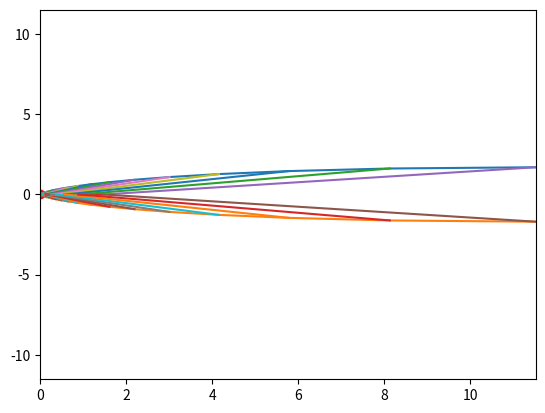

The matplotlib source for this figure:
import math as m
import matplotlib.pyplot as plt

# Toute constante est exprimée en unités S.I

gamma = 1.27

section_col = 1/10000*m.pi

largeur = 0.01

rayon_col = m.sqrt(section_col / m.pi)


def pmeyer(M): #calcule la fonction de Prandtl-Meyer

    c = (gamma-1)/(gamma+1)

    v = m.sqrt(1/c) * m.atan( m.sqrt( c*(M**2.0 -1) ) )

    v = v - m.atan( m.sqrt(M**2.0 - 1.0) )

    return v


def pmeyer_prime(M) : #dérivée de la fonction de Prandtl-Meyer

    if (M==1):

        return 0.0

    else:
        c = (gamma-1)/(gamma+1)

        v_prime = ( ( M / (1 + c*(M**2 - 1)) ) - 1/M ) / m.sqrt(M**2 - 1)

        return v_prime

def mach_via_pmeyer(v): #réciproque de Prandtl-Meyer via méthode de Newton

    if(v==0):

        return 1.0

    # On définit la fonction dont on va chercher le zero
    # ainsi que sa dérivée

    def f(m):

        return ( v - pmeyer(m) )

    def f_prime(m):

        return ( -1* pmeyer_prime(m) )

    M = 2.0

    while(abs(f(M)) > 0.00001):

        M = M - (f(M)/f_prime(M))

    return M


def mach_angle(M): # calcule l'angle de mach mu

    return m.asin(1/M)



# On défini une classe représentative d'un point du maillage

class point:

    # coordonnées spatiales

    x = 0.0
    y = 0.0

    # Angles informant sur l'écoulement (isentropique)

    theta = 0.0
    nu_pmeyer = 0.0

    # Constantes liées à la C+ et la C- passant par le point

    def k_plus(self):

        return self.theta - self.nu_pmeyer

    def k_moins(self):

        return self.theta + self.nu_pmeyer

    # Permet de copier le point, usage pratique

    def copie(self):

        copy = point()
        copy.x = self.x
        copy.y = self.y
        copy.theta = self.theta
        copy.nu_pmeyer = self.nu_pmeyer

        return copy


def new_point(caratab, a, b): # Crée le point numéro b de la C- numéro a et le renvoie

    # Parents du nouveau point

    father_Cmoins = caratab[a][b-1]
    father_Cplus = caratab[a-1][b]

    # Création du point à l'aide de l'eq de Prandtl-Meyer

    new = point()

    new.theta =  ( father_Cmoins.k_moins() + father_Cplus.k_plus() ) / 2

    new.nu_pmeyer = ( father_Cmoins.k_moins() - father_Cplus.k_plus() ) / 2

    # Angles de busemann associés aux zones d'émission des caractéristiques

    Beta_plus = ( father_Cplus.theta + mach_angle(mach_via_pmeyer(father_Cplus.nu_pmeyer)) + new.theta + mach_angle(mach_via_pmeyer(new.nu_pmeyer)) ) / 2
    Beta_moins = ( father_Cmoins.theta - mach_angle(mach_via_pmeyer(father_Cmoins.nu_pmeyer)) + new.theta - mach_angle(mach_via_pmeyer(new.nu_pmeyer)) ) / 2
    print("Beta_plus : ", Beta_plus * 180 / m.pi, "°")
    print("Beta_moins : ", Beta_moins * 180 / m.pi, "°")

    # On utilise ces angles pour déterminer la position du nouveau point

    new.y = (father_Cplus.y - father_Cmoins.y * m.tan(Beta_plus) / m.tan(Beta_moins) + (father_Cmoins.x - father_Cplus.x) * m.tan(Beta_plus)) / (1 - m.tan(Beta_plus) / m.tan(Beta_moins))

    new.x = father_Cmoins.x + (new.y - father_Cmoins.y) / m.tan(Beta_moins)

    return new


# La fonction suivante va générer un profil de divergent
# via la méthode de Busemann. Le résultat sera un tableau
# avec les coordonnées des points sur la tuyère

# Le delta_theta est l'incrément angulaire du divergent,
# qui sera la variable de précision de la modélisation.
# Le delta_l sera la longueur de chaque segment modélisant
# le divergent. Plus cette variable sera grande, plus la détente
# se fera progressivement, mais plus le divergent sera long et donc
# la tuyère lourde. Il s'agira du paramètre d'optimisation.

def Minimum_length_nozzle(mach_final, area_throat, n):

    theta0 = pmeyer(mach_final) / 2

    print("Theta0 = ", theta0*180/m.pi, "°")

    dtheta = theta0 / n / 100 # Angle de la première caractéristique, proche de la verticale

    delta_theta = (theta0 - dtheta) / n # Incrément angulaire

    print("Dtheta = ", dtheta*180/m.pi, "° & Delta theta = ", delta_theta*180/m.pi, "°")

    # Chaque point à une intersection de charactéristiques
    # sera indicé par la caractéristique descendante C-
    # sur laquelle il se trouve (a, indicé à 1) ainsi que son numéro sur cette C-
    # en partant de la paroi (b, indicé à 0). On trace a+1 points par C-

    points_ecoulement = []

    profil_divergent = [(0.0, m.sqrt(area_throat/m.pi))] # Liste contenant le profil à générer

    point_actuel = point()

    point_actuel.x = 0.0
    point_actuel.y = m.sqrt(area_throat/m.pi)


    # On crée la première caractéristique, proche de la verticale (car proche de la ligne sonique)

    point_actuel.x = 0.0
    point_actuel.y = m.sqrt(area_throat/m.pi)
    point_actuel.theta = dtheta
    point_actuel.nu_pmeyer = dtheta

    points_ecoulement.append([point_actuel.copie()])

    point_actuel.theta = dtheta
    point_actuel.nu_pmeyer = dtheta
    Beta = points_ecoulement[0][0].theta - mach_angle(mach_via_pmeyer(points_ecoulement[0][0].nu_pmeyer))
    point_actuel.x = points_ecoulement[0][0].x - points_ecoulement[0][0].y / m.tan(Beta)
    point_actuel.y = 0

    points_ecoulement[0].append(point_actuel.copie())

    plt.plot(point_actuel.x, point_actuel.y, 'ro')

    print("")
    print("Beta : ", Beta * 180 / m.pi, "°")
    print("abcisse axe : ", point_actuel.x)
    print("")

    for a in range(1,n+1): # On parcours le faisceau de détente, et donc les charactéristiques


        point_actuel.x = 0.0
        point_actuel.y = m.sqrt(area_throat/m.pi)
        point_actuel.theta = points_ecoulement[a-1][0].theta + delta_theta
        point_actuel.nu_pmeyer = point_actuel.theta

        points_ecoulement.append( [point_actuel.copie()] )


        for b in range(1,a+1): # On parcours les points, et donc les zones, sauf ceux sur le profil et sur l'axe

            point_actuel = new_point(points_ecoulement, a, b)
            points_ecoulement[a].append( point_actuel.copie() )

            print("")
            print("a = ", a, "b = ", b)
            print("x = ", points_ecoulement[a][b].x, "y = ", points_ecoulement[a][b].y)
            print("sigma = ", (point_actuel.theta + mach_angle(mach_via_pmeyer(point_actuel.nu_pmeyer))) *180/m.pi , "°")
            print("")

        # On ajoute le point sur l'axe

        point_actuel.theta = 0
        point_actuel.nu_pmeyer = points_ecoulement[a][a].k_moins()
        Beta = points_ecoulement[a][a].theta - mach_angle(mach_via_pmeyer(points_ecoulement[a][a].nu_pmeyer))
        point_actuel.x = points_ecoulement[a][a].x - points_ecoulement[a][a].y / m.tan(Beta)
        point_actuel.y = 0

        points_ecoulement[a].append(point_actuel.copie())

        print("")
        print("Beta : ", Beta * 180 / m.pi, "°")
        print("abcisse axe : ", point_actuel.x)
        print("")



    # Il y a n+1 ondes de détente réfléchies à annuler

    print("")
    print("")


    # On crée le point annulant la caractéristique initiale

    pere_mur = points_ecoulement[-1][0]
    pere_ecoulement = points_ecoulement[n][1]
    point_actuel = pere_ecoulement.copie() # Le point sur la paroi garde les propriétés du point duquel il est issu

    sigma = pere_ecoulement.theta + mach_angle(mach_via_pmeyer(pere_ecoulement.nu_pmeyer))

    theta_moy = (point_actuel.theta + pere_mur.theta) / 2

    point_actuel.y = (pere_ecoulement.y - pere_mur.y * m.tan(sigma) / m.tan(theta_moy) + (pere_mur.x - pere_ecoulement.x) * m.tan(sigma)) / (1 - m.tan(sigma) / m.tan(theta_moy))
    point_actuel.x = pere_ecoulement.x + (point_actuel.y - pere_ecoulement.y) / m.tan(sigma)

    points_ecoulement.append([point_actuel.copie()])

    profil_divergent.append((point_actuel.x, point_actuel.y))

    for k in range(2,n+2):

        # On va créer le point à la paroi annulant la k-ième détente

        pere_mur = points_ecoulement[-1][0]
        pere_ecoulement = points_ecoulement[n][k]
        point_actuel = pere_ecoulement.copie() # Le point sur la paroi garde les propriétés du point duquel il est issu

        sigma = pere_ecoulement.theta + mach_angle(mach_via_pmeyer(pere_ecoulement.nu_pmeyer))

        theta_moy = (point_actuel.theta + pere_mur.theta) / 2

        point_actuel.y = ( pere_ecoulement.y - pere_mur.y * m.tan(sigma) / m.tan(theta_moy) + (pere_mur.x - pere_ecoulement.x) * m.tan(sigma) ) / (1 - m.tan(sigma) / m.tan(theta_moy))
        point_actuel.x = pere_mur.x + (point_actuel.y - pere_mur.y) / m.tan(theta_moy)

        points_ecoulement.append( [point_actuel.copie()] )

        profil_divergent.append( (point_actuel.x, point_actuel.y) )

        print("")
        print("pere ecoulement x = ", pere_ecoulement.x, "y = ", pere_ecoulement.y, "theta = ", pere_ecoulement.theta * 180/m.pi, "°")
        print("pere mur x = ", pere_mur.x, "y = ", pere_mur.y, "theta = ", pere_mur.theta * 180 /m.pi, "°")

        print("")
        print("theta mur = ", theta_moy*180/m.pi, "°", " sigma = ", sigma*180/m.pi, "°")
        print("")
        print("Nouveau point paroi x = ", profil_divergent[-1][0], "y = ", profil_divergent[-1][1])

    print("nombre d'increments :", n*2)

    print("")
    print("Angle final :", points_ecoulement[-1][0].theta*180/m.pi, "°")

    # On va tracer le profil

    list_x = []
    list_y = []
    list_ymoins = []
    for k in range(len(profil_divergent)):
        list_x.append(profil_divergent[k][0])
        list_y.append(profil_divergent[k][1])
        list_ymoins.append(-1*profil_divergent[k][1])

    plt.plot(list_x, list_y)
    plt.plot(list_x, list_ymoins)


    for i in range(n+1):

        list_cara_x = []
        list_cara_y = []
        list_cara_ymoins = []

        for j in range(i+2):

            list_cara_x.append( points_ecoulement[i][j].x )
            list_cara_y.append( points_ecoulement[i][j].y )
            list_cara_ymoins.append(-1*points_ecoulement[i][j].y)


        plt.plot(list_cara_x, list_cara_y)
        plt.plot(list_cara_x, list_cara_ymoins)

    c = 0

    for i in range(1,n+2):

        list_cara_x = []
        list_cara_y = []
        list_cara_ymoins = []


        for j in range(i-1, n+1):

            list_cara_x.append( points_ecoulement[j][i].x )
            list_cara_y.append( points_ecoulement[j][i].y )
            list_cara_ymoins.append(-1 *points_ecoulement[j][i].y)

            if points_ecoulement[j][i].x != 0 :

                c += 1
                print("Point ", c, "theta = ", points_ecoulement[j][i].theta*180/m.pi, "° pmeyer = ", points_ecoulement[j][i].nu_pmeyer*180/m.pi)

        c += 1
        print("Point ", c, "theta = ", points_ecoulement[j][i].theta * 180 / m.pi, "° pmeyer = ", points_ecoulement[j][i].nu_pmeyer * 180 / m.pi)

        list_cara_x.append( points_ecoulement[n + i][0].x )
        list_cara_y.append( points_ecoulement[n + i][0].y )
        list_cara_ymoins.append(-1 *points_ecoulement[n + i][0].y)
        plt.plot(list_cara_x, list_cara_y)
        plt.plot(list_cara_x, list_cara_ymoins)


    plt.axis([ 0.0, profil_divergent[-1][0], -1 * profil_divergent[-1][0], profil_divergent[-1][0] ])


    plt.show()


    return (profil_divergent, mach_via_pmeyer(point_actuel.nu_pmeyer))


def rapport_expansion(mach): # Calcule le rapport d'aire par rapport au col pour aobtenir le Mach souhaité

    return m.pow( (2 + (gamma-1) * (mach**2)) / (gamma + 1), (gamma + 1) / 2 / (gamma - 1)) / mach


mach_sortie = 6

result = Minimum_length_nozzle(mach_sortie, section_col, 20)
print("")

print("Longueur du divergent :", result[0][-1][0]*100, "cm")
print("")
print("Hauteur de sortie : ", result[0][-1][1]*100*2, "cm")
print("Hauteur de sortie théorique : ", rapport_expansion(mach_sortie) * rayon_col * 2 * 100, "cm")
print("")
print("Mach à la sortie :",result[1])
print("")
print("Rapport d'expansion théorique : ", rapport_expansion(mach_sortie))
print("Rapport d'epansion obtenu : ", result[0][-1][1] / rayon_col)

print("")
print("Rayon au col : ", rayon_col*100, "cm")
